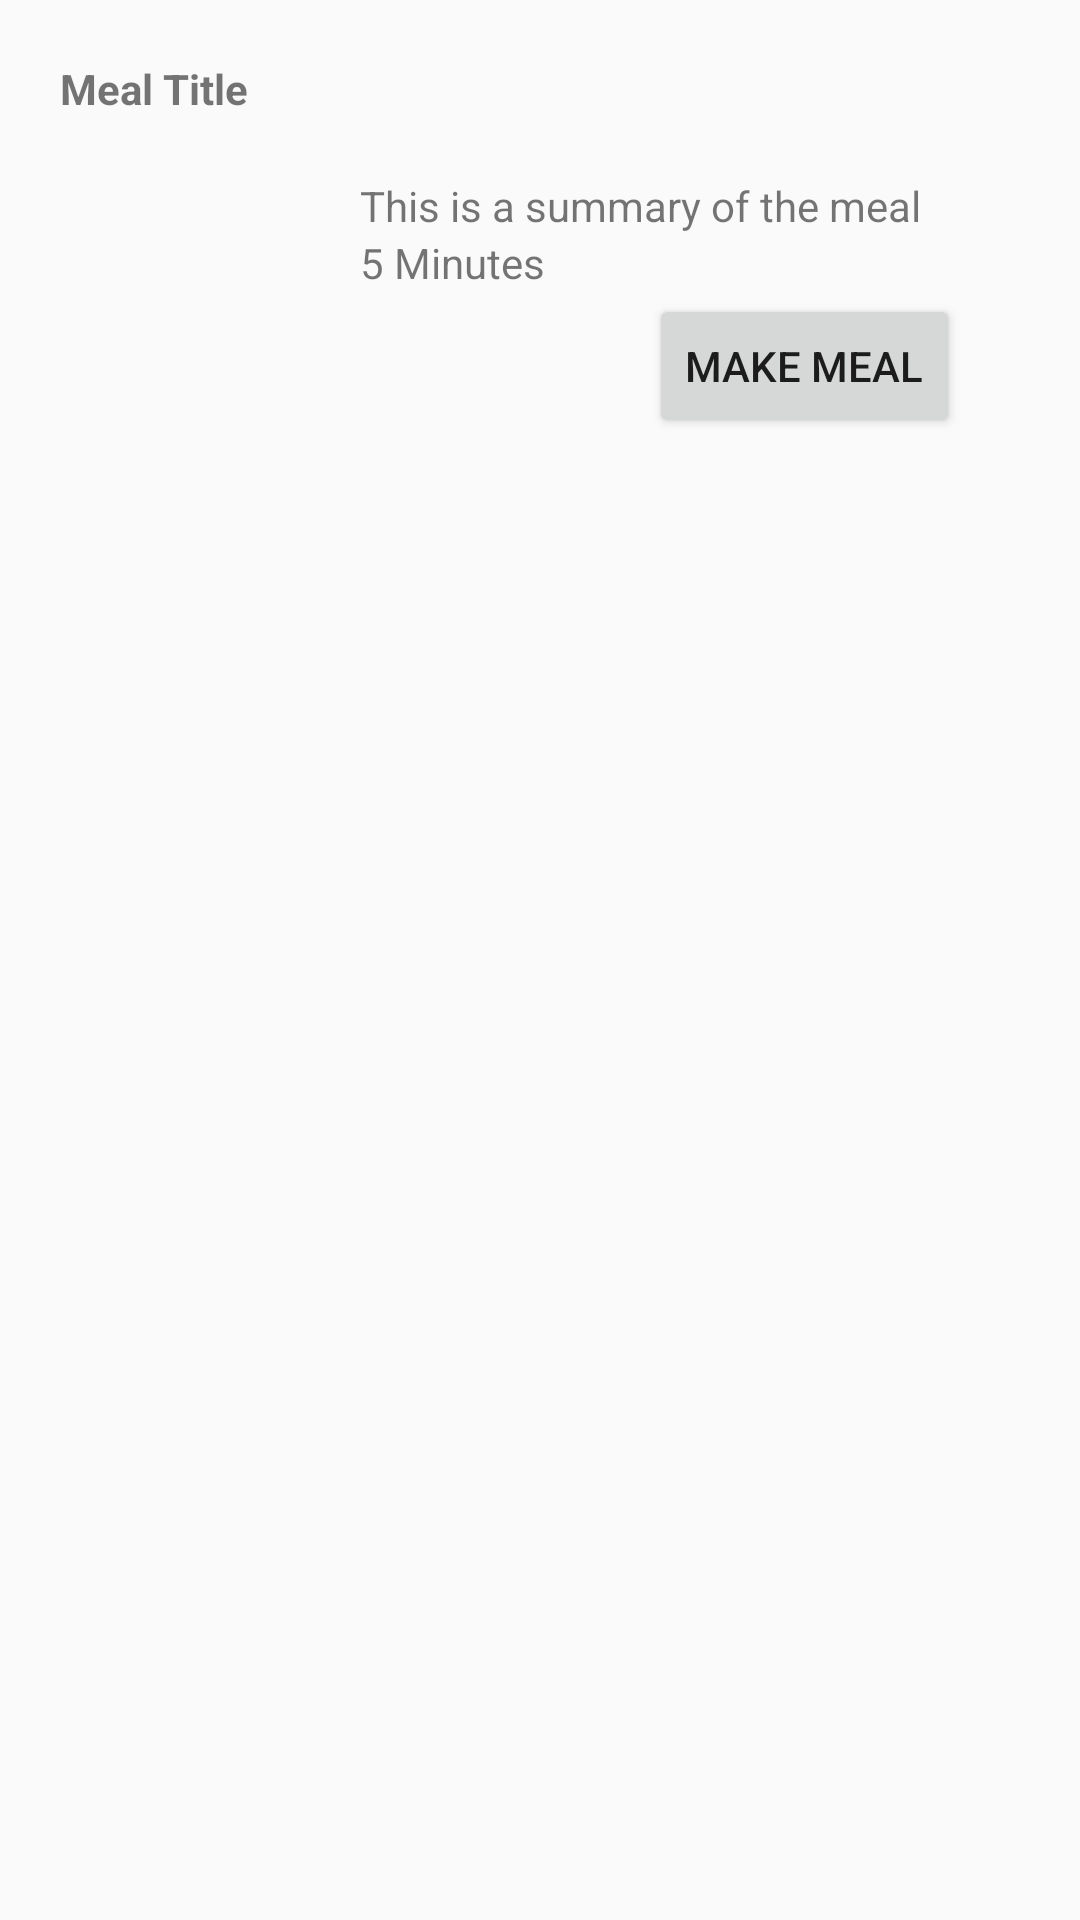

Layout XML and referenced resources for this Android screen:
<!-- AndroidManifest.xml: application theme AppTheme -->
<!-- res/layout/activity_listitem.xml -->
<?xml version="1.0" encoding="utf-8"?>
<LinearLayout xmlns:android="http://schemas.android.com/apk/res/android"
    android:orientation="vertical" android:layout_width="match_parent"
    android:layout_height="match_parent">

    <TextView
        android:layout_height="wrap_content"
        android:layout_width="wrap_content"
        android:id="@+id/mealNameTextView"
        android:text="Meal Title"
        android:textStyle="bold"
        android:layout_gravity="start"
        android:layout_marginStart="20dp"
        android:layout_marginLeft="20dp"
        android:layout_marginTop="20dp"/>

    <RelativeLayout
        android:layout_width="wrap_content"
        android:layout_height="wrap_content"
        android:layout_marginLeft="20dp"
        android:layout_marginRight="20dp"
        android:layout_marginTop="20dp">

        <ImageView
            android:id="@+id/food_list_image"
            android:layout_width="60dp"
            android:layout_height="60dp"
            android:src="@drawable/ic_launcher_foreground"/>

        <TextView
            android:id="@+id/food_list_summary"
            android:layout_width="wrap_content"
            android:layout_height="wrap_content"
            android:layout_toRightOf="@id/food_list_image"
            android:layout_marginLeft="40dp"
            android:text="This is a summary of the meal"/>

        <TextView
            android:layout_width="wrap_content"
            android:layout_height="wrap_content"
            android:layout_toRightOf="@id/food_list_image"
            android:layout_below="@id/food_list_summary"
            android:layout_marginLeft="40dp"
            android:text="5 Minutes"/>

        <Button
            android:layout_width="wrap_content"
            android:layout_height="wrap_content"
            android:text="Make Meal"
            android:layout_alignParentRight="true"
            android:layout_alignParentEnd="true"
            android:layout_below="@id/food_list_summary"
            android:layout_marginTop="20dp"
            android:layout_marginRight="20dp"/>


    </RelativeLayout>

</LinearLayout>
<!-- resources referenced by this layout -->
<resources>
  <style name="AppTheme" parent="Theme.AppCompat.Light.DarkActionBar">
          
          <item name="colorPrimary">@color/colorPrimary</item>
          <item name="colorPrimaryDark">@color/colorPrimaryDark</item>
          <item name="colorAccent">@color/colorAccent</item>
      </style>
  <!-- not gathered from this repository: default colours our renderer supplied (Android Studio template values) -->
  <color name="colorPrimary">#FF6200EE</color>
  <color name="colorPrimaryDark">#FF3700B3</color>
  <color name="colorAccent">#FF03DAC5</color>
</resources>
